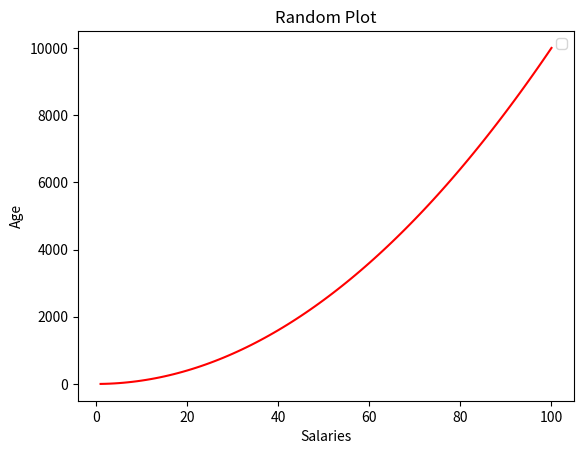

Source code (Python):
import matplotlib.pyplot as plt
import numpy as np

minSalary = 20000
maxSalary = 80000
numberOfEntries = 10
low = 21
high = 65
size = 10

np.random.seed(1)
salaries = np.random.randint(minSalary, maxSalary, numberOfEntries)
ages = np.random.randint(low, high, size)


xpoints = np.array(range(1,101))
ypoints = xpoints * xpoints

#plt.hist(salaries)
#plt.scatter(ages, salaries)
plt.plot(xpoints, ypoints, color="red")

plt.title("Random Plot")
plt.xlabel("Salaries")
plt.ylabel("Age")
plt.legend()

#plt.show()
plt.savefig("prettier-plot.png")